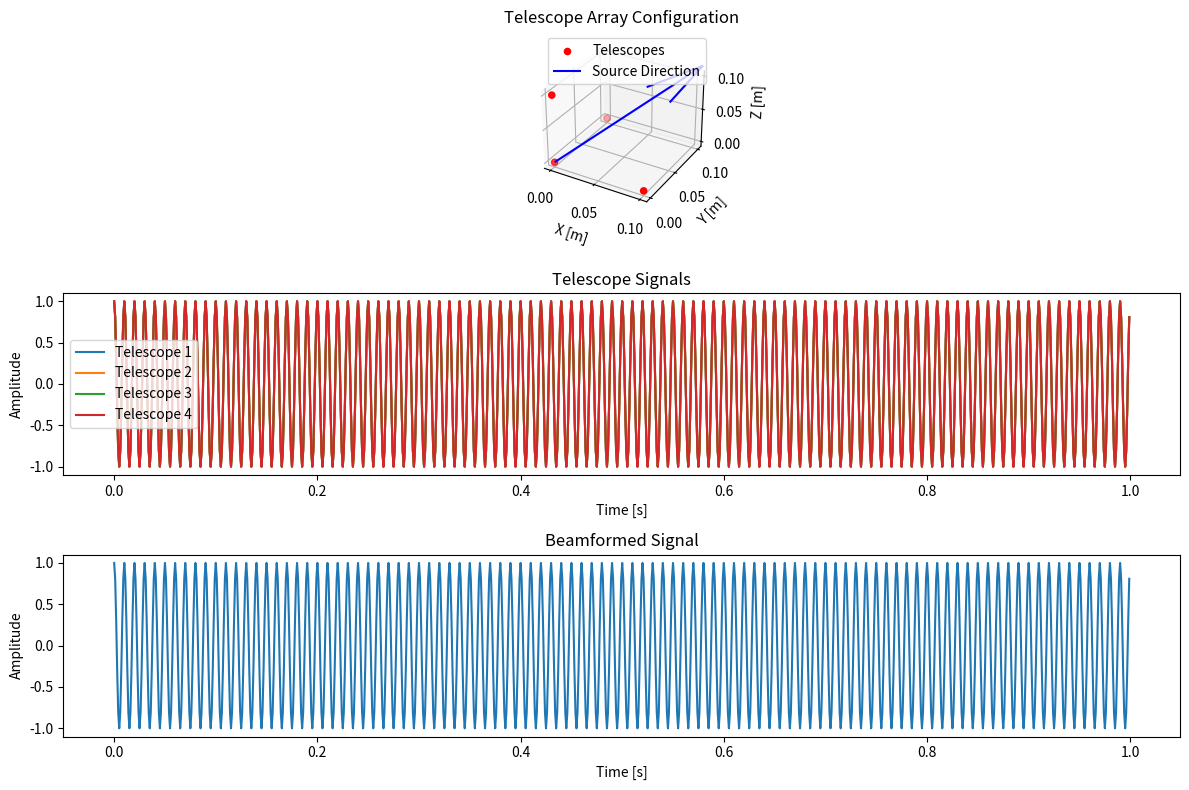

Recreate this plot in Python.

import numpy as np
import matplotlib.pyplot as plt
from scipy.signal import chirp

# Simulation parameters
fs = 1000  # Sampling frequency (Hz)
duration = 1  # Duration of the observation (seconds)
t = np.linspace(0, duration, int(fs * duration), endpoint=False)  # Time vector

# Signal generation (simulate cosmic signal)
frequency = 100  # Frequency of the cosmic signal (Hz)
signal = chirp(t, f0=frequency, f1=frequency, t1=duration, method='linear')  # Simulated cosmic signal

# Telescope array parameters (3D positions)
num_telescopes = 4  # Number of telescopes in the array
positions = np.array([
    [0, 0, 0],  # Telescope 1 at origin
    [0.1, 0, 0],  # Telescope 2 at (0.1, 0, 0)
    [0, 0.1, 0],  # Telescope 3 at (0, 0.1, 0)
    [0, 0, 0.1]  # Telescope 4 at (0, 0, 0.1)
])

# Signal source direction (DOA) in spherical coordinates (theta, phi)
theta = np.pi / 4  # 45 degrees from the z-axis
phi = np.pi / 6  # 30 degrees from the x-axis

# Convert to Cartesian coordinates for direction vector
direction = np.array([
    np.sin(theta) * np.cos(phi),
    np.sin(theta) * np.sin(phi),
    np.cos(theta)
])

# Calculate time delays based on the source direction and telescope positions
sound_speed = 3e8  # Speed of electromagnetic waves (m/s)
delays = np.dot(positions, direction) / sound_speed  # Time delays in seconds
delays = np.round(delays * fs).astype(int)  # Convert to samples

# Simulate telescope signals with delays
telescope_signals = np.zeros((num_telescopes, len(t)))
for i in range(num_telescopes):
    delayed_signal = np.roll(signal, delays[i])
    telescope_signals[i, :] = delayed_signal

# Beamforming function for 3D observational data
def delay_and_sum(signals, delays):
    num_telescopes, num_samples = signals.shape
    beamformed_signal = np.zeros(num_samples)
    for i in range(num_telescopes):
        beamformed_signal += np.roll(signals[i, :], -delays[i])
    return beamformed_signal / num_telescopes

# Apply beamforming
beamformed_signal = delay_and_sum(telescope_signals, delays)

# Visualization of results
fig = plt.figure(figsize=(12, 8))

# 3D scatter plot of telescope positions
ax1 = fig.add_subplot(311, projection='3d')
ax1.set_title('Telescope Array Configuration')
ax1.scatter(positions[:, 0], positions[:, 1], positions[:, 2], c='r', label='Telescopes')
ax1.quiver(0, 0, 0, *direction, length=0.2, color='b', label='Source Direction')
ax1.set_xlabel('X [m]')
ax1.set_ylabel('Y [m]')
ax1.set_zlabel('Z [m]')
ax1.legend()

# Plot individual telescope signals
ax2 = fig.add_subplot(312)
ax2.set_title('Telescope Signals')
for i in range(num_telescopes):
    ax2.plot(t, telescope_signals[i, :], label=f'Telescope {i+1}')
ax2.set_xlabel('Time [s]')
ax2.set_ylabel('Amplitude')
ax2.legend()

# Plot beamformed signal
ax3 = fig.add_subplot(313)
ax3.set_title('Beamformed Signal')
ax3.plot(t, beamformed_signal)
ax3.set_xlabel('Time [s]')
ax3.set_ylabel('Amplitude')

plt.tight_layout()
plt.show()
